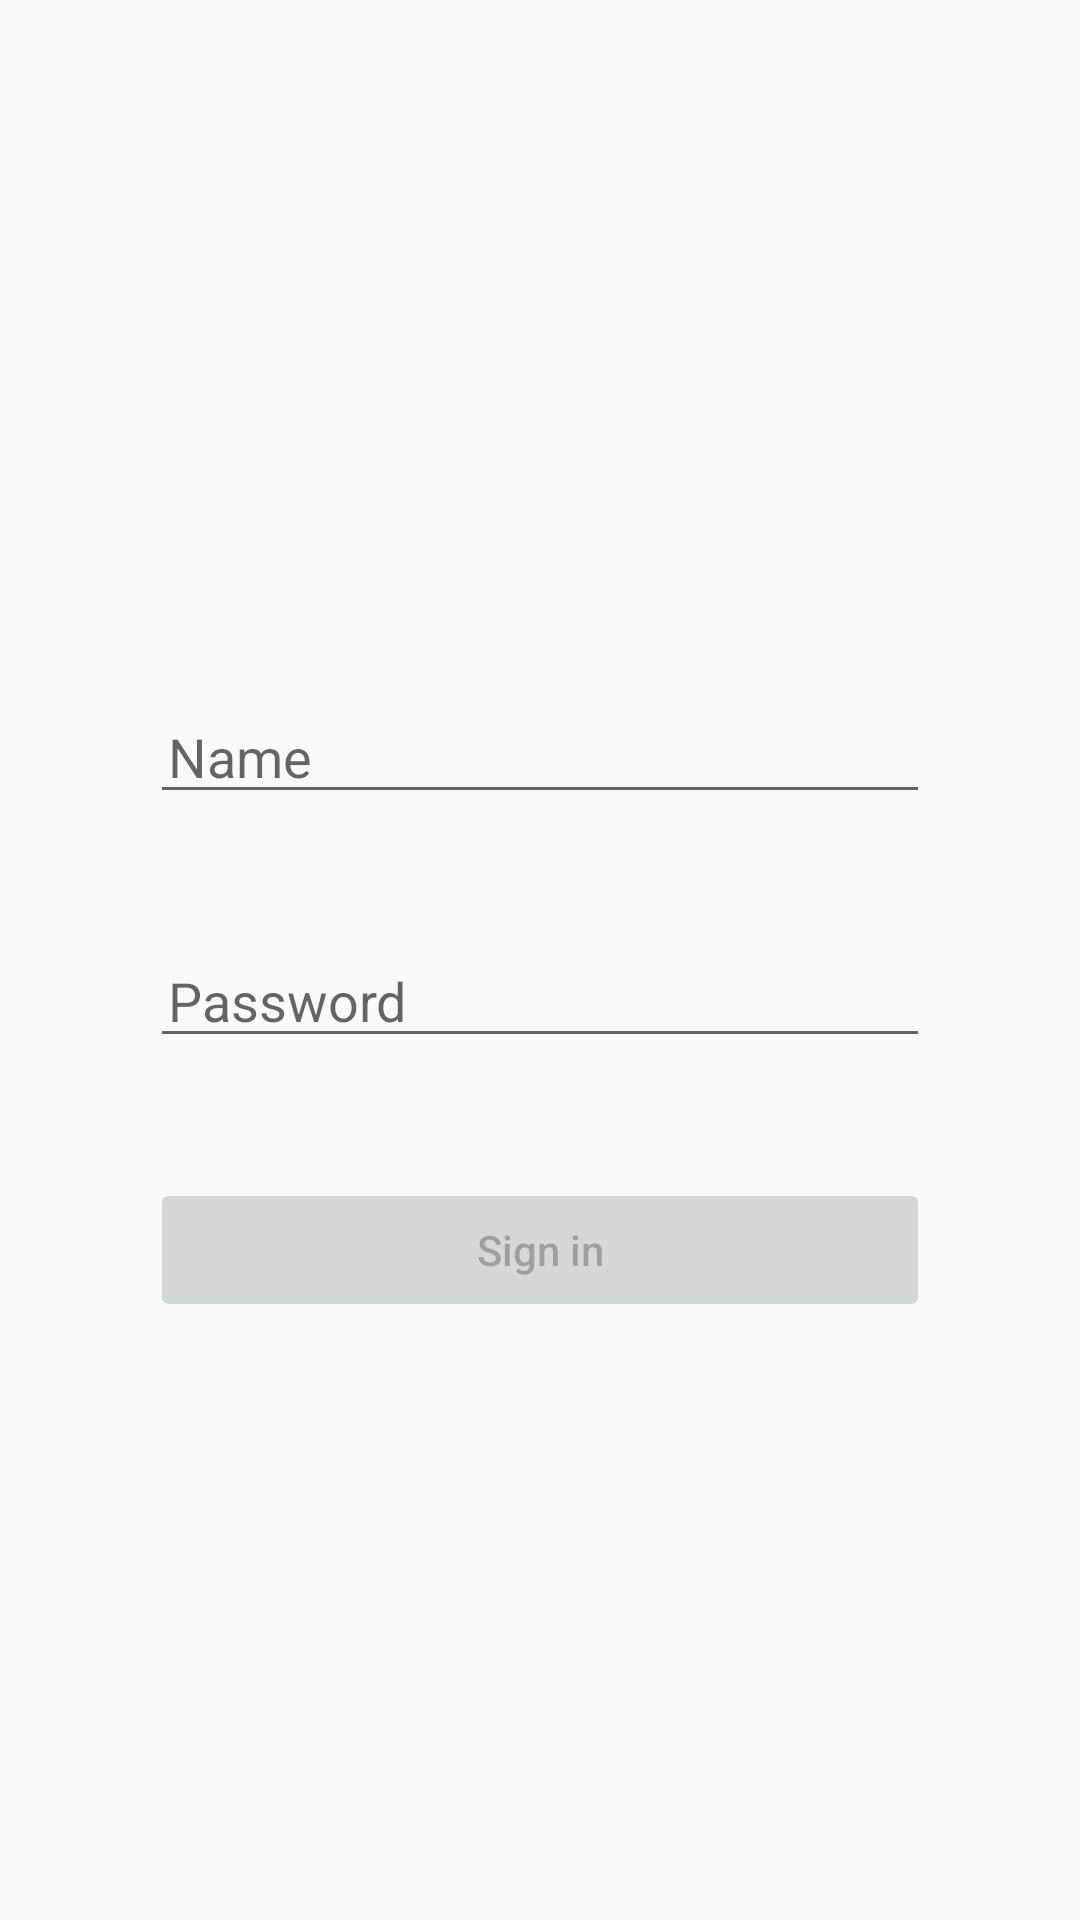

Reconstruct the res/layout file that produces this screen, plus the resources it refers to.
<!-- AndroidManifest.xml: application theme NoActionBar -->
<!-- res/layout/activity_login.xml -->
<?xml version="1.0" encoding="utf-8"?>
<LinearLayout xmlns:android="http://schemas.android.com/apk/res/android"
    xmlns:app="http://schemas.android.com/apk/res-auto"
    xmlns:tools="http://schemas.android.com/tools"
    android:id="@+id/container"
    android:layout_width="match_parent"
    android:layout_height="match_parent"
    android:padding="50dp"
    android:orientation="vertical"
    android:gravity="center_horizontal"
    tools:context=".ui.login.LoginActivity">

    <ImageView
        android:layout_width="160dp"
        android:layout_height="160dp"
        android:src="@drawable/todo_list_logo"
        />

    <EditText
        android:id="@+id/username"
        android:layout_width="match_parent"
        android:layout_height="wrap_content"
        android:autofillHints="@string/prompt_name"
        android:hint="@string/prompt_name"
        android:layout_marginVertical="20dp"
        android:paddingHorizontal="6dp"
        android:selectAllOnFocus="true" />

    <EditText
        android:id="@+id/password"
        android:layout_width="match_parent"
        android:layout_height="wrap_content"
        android:autofillHints="@string/prompt_password"
        android:hint="@string/prompt_password"
        android:imeActionLabel="@string/action_sign_in_short"
        android:imeOptions="actionDone"
        android:inputType="textPassword"
        android:layout_marginVertical="20dp"
        android:paddingHorizontal="6dp"
        android:selectAllOnFocus="true" />

    <Button
        android:id="@+id/login"
        android:layout_width="match_parent"
        android:layout_height="wrap_content"
        android:enabled="false"
        android:text="@string/action_sign_in_short"
        android:textAllCaps="false"
        android:layout_marginVertical="20dp"
        app:layout_constraintVertical_bias="0.2" />

    <ProgressBar
        android:id="@+id/loading"
        android:layout_width="wrap_content"
        android:layout_height="wrap_content"
        android:layout_gravity="center"
        android:visibility="gone"
        app:layout_constraintVertical_bias="0.3" />
</LinearLayout>
<!-- resources referenced by this layout -->
<resources>
  <string name="action_sign_in_short">Sign in</string>
  <string name="prompt_name">Name</string>
  <string name="prompt_password">Password</string>
  <style name="NoActionBar" parent="Theme.AppCompat.Light.NoActionBar" />
</resources>
